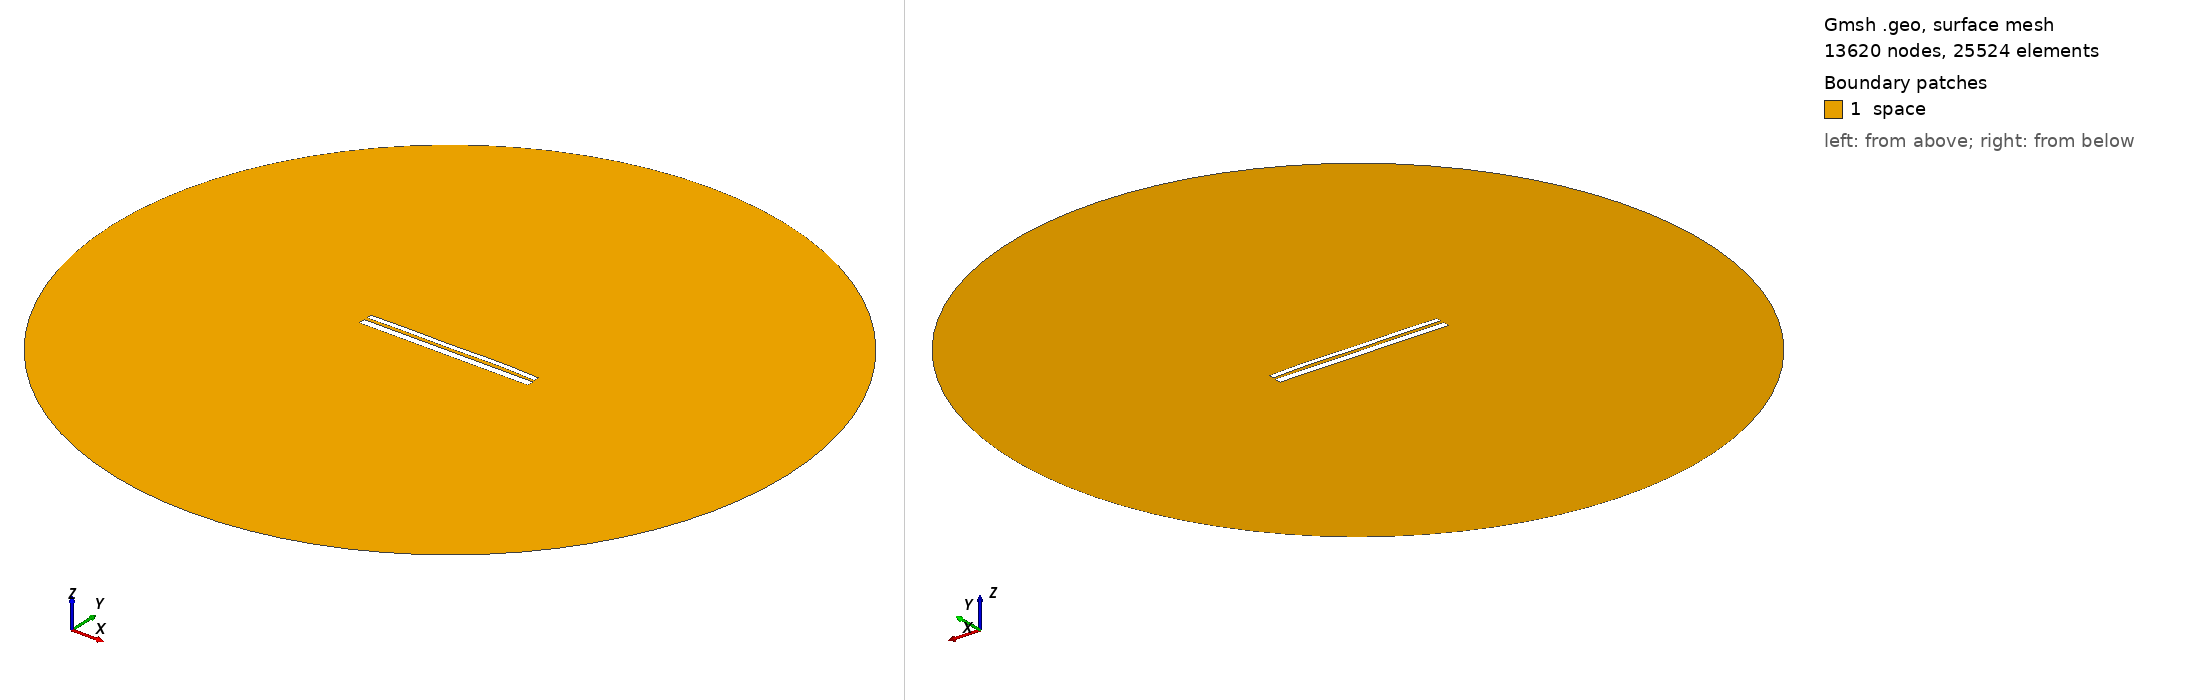

Gmsh geometry script, surface-meshed: 13620 nodes, 25524 surface elements. Boundary patches (legend numbers): 1 space. Left view from above one corner, right view from below the opposite corner. Legend entries are the model's physical surfaces. The drawing asked Gmsh for element sizes between 1% and 20% of the model's largest extent; the script's own settings can give other sizes.

=== 9860.geo (drawn) ===
//---------------------------------------
// Geometry kernel
//---------------------------------------

SetFactory("OpenCASCADE");



//---------------------------------------
// Parameters of the geometry
//---------------------------------------

// Overetch of the upper plate
overetch = 0.375;

// Distance between the plates
distance = 1.5;

// Discretization over the x axis (for the deformation)
nx = 50; 

// Length of the plate
L = 100 - overetch; 

// Number of modes
n = 4; 

// 1st mode coefficient
coeff(1) = 0.07499999999999998;
beta(1) = 0.596864 * 3.1415926535 / L;

// 2nd mode coefficient
coeff(2) = 0.15;
beta(2) = 1.49418 * 3.1415926535 / L;

// 3rd mode coefficient
coeff(3) = -0.075;
beta(3) = 2.50025 * 3.1415926535 / L;

// 4th mode coefficient
coeff(4) = 0.15;
beta(4) = 3.49999 * 3.1415926535 / L;



//---------------------------------------
// Upper plate (deformed rectangle)
//---------------------------------------

// Coordiantes of the upper plate
xmin = -50;
xmax = 50 - overetch;

// Height of the upper plate
yheight = 4 - 2 * overetch;

// Indexes of the points
UpperID[] = {};
LowerID[] = {};
LeftID[] = {};
RightID[] = {};

// Point index
p = 1;

// Horizontal edges
For i In {1:nx}
    x = xmin + (i-1)*(xmax - xmin)/(nx-1);

    y_bottom = distance / 2 + overetch;
    For j In {1:n}
        C = (Cosh(beta(j)*L) + Cos(beta(j)*L)) / (Sinh(beta(j)*L) + Sin(beta(j)*L));
        y_bottom  = y_bottom + coeff(j) * (Cosh(beta(j)*(x+50)) - Cos(beta(j)*(x+50)) - C * (Sinh(beta(j)*(x+50)) - Sin(beta(j)*(x+50))));
    EndFor

    y_top = y_bottom + yheight;

    Point(p) = {x, y_top, 0, 1.0};
    UpperID[i] = p;
    p = p + 1;

    Point(p) = {x, y_bottom, 0, 1.0};
    LowerID[i] = p;
    p = p + 1;
EndFor

// Create point lists
UpperPts[] = {}; LowerPts[] = {};
For i In {1:nx}
  UpperPts[] += {UpperID[i]};
  LowerPts[] += {LowerID[i]};
EndFor

// Build splines
Spline(1) = {UpperPts[]};
Spline(2) = {LowerPts[]};
Line(3) = {LowerPts[nx-1], UpperPts[nx-1]};
Line(4) = {LowerPts[0], UpperPts[0]};

// Build the plane surface
Curve Loop(1) = {2, 3, -1, -4};
Plane Surface(1) = {1};



//---------------------------------------
// Lower plate (rectangle)
//---------------------------------------

// Vertices
Point(1001) = {-50, -1, 0, 1.0};
Point(1002) = { 50, -1, 0, 1.0};
Point(1003) = { 50,  -5, 0, 1.0};
Point(1004) = {-50,  -5, 0, 1.0};

// Edges
Line(5) = {1001, 1002};
Line(6) = {1002, 1003};
Line(7) = {1003, 1004};
Line(8) = {1004, 1001};

// Plane surface
Line Loop(2) = {5, 6, 7, 8};
Plane Surface(2) = {2}; 



//---------------------------------------
// Outer (fictious) boundary
//---------------------------------------

// Points
Point(1005) = {0, 0, 0};       // Center
Point(1006) = {200, 0, 0};     // Start point
Point(1007) = {0, 200, 0};     // 90 degrees
Point(1008) = {-200, 0, 0};    // 180 degrees
Point(1009) = {0, -200, 0};    // 270 degrees

// Circle arcs (each needs start, center, end)
Circle(9) = {1006, 1005, 1007};
Circle(10) = {1007, 1005, 1008};
Circle(11) = {1008, 1005, 1009};
Circle(12) = {1009, 1005, 1006};

// Plane surface for the entire domain
Curve Loop(3) = {9, 10, 11, 12};
Surface(3) = {3};

// Subtract the plates from the whole domain to obtain the actual domain where we want to solve the equations
BooleanDifference{ Surface{3}; Delete; }{ Surface{1}; Surface{2}; Delete; }




//---------------------------------------
// Transfinite Lines/Curves
//---------------------------------------

// Set the number of points on the boundaries
r = 7;

// Plates
Transfinite Curve {1, 2} = 50*r Using Progression 1;
Transfinite Curve {3, 4} = 2*r Using Progression 1;
Transfinite Line {5, 7} = 50*r Using Progression 1;
Transfinite Line {6, 8} = 2*r Using Progression 1;

// Outer boundary
Transfinite Line {9, 10, 11, 12} = 20 Using Progression 1;



//---------------------------------------
// Physical groups
//---------------------------------------                

// Physical curves (boundaries)
Physical Line("force_segment", 10) = {2};
Physical Line("upper_plate", 11) = {1, 3, 4};
Physical Line("lower_plate", 12) = {5, 6, 7, 8};
Physical Line("boundary", 20) = {9, 10, 11, 12};

// Physical Surfaces
Physical Surface("space", 30) = {3};



//---------------------------------------
// 6. Generate the Mesh
//---------------------------------------

// 2D mesh generation
Mesh 2;
